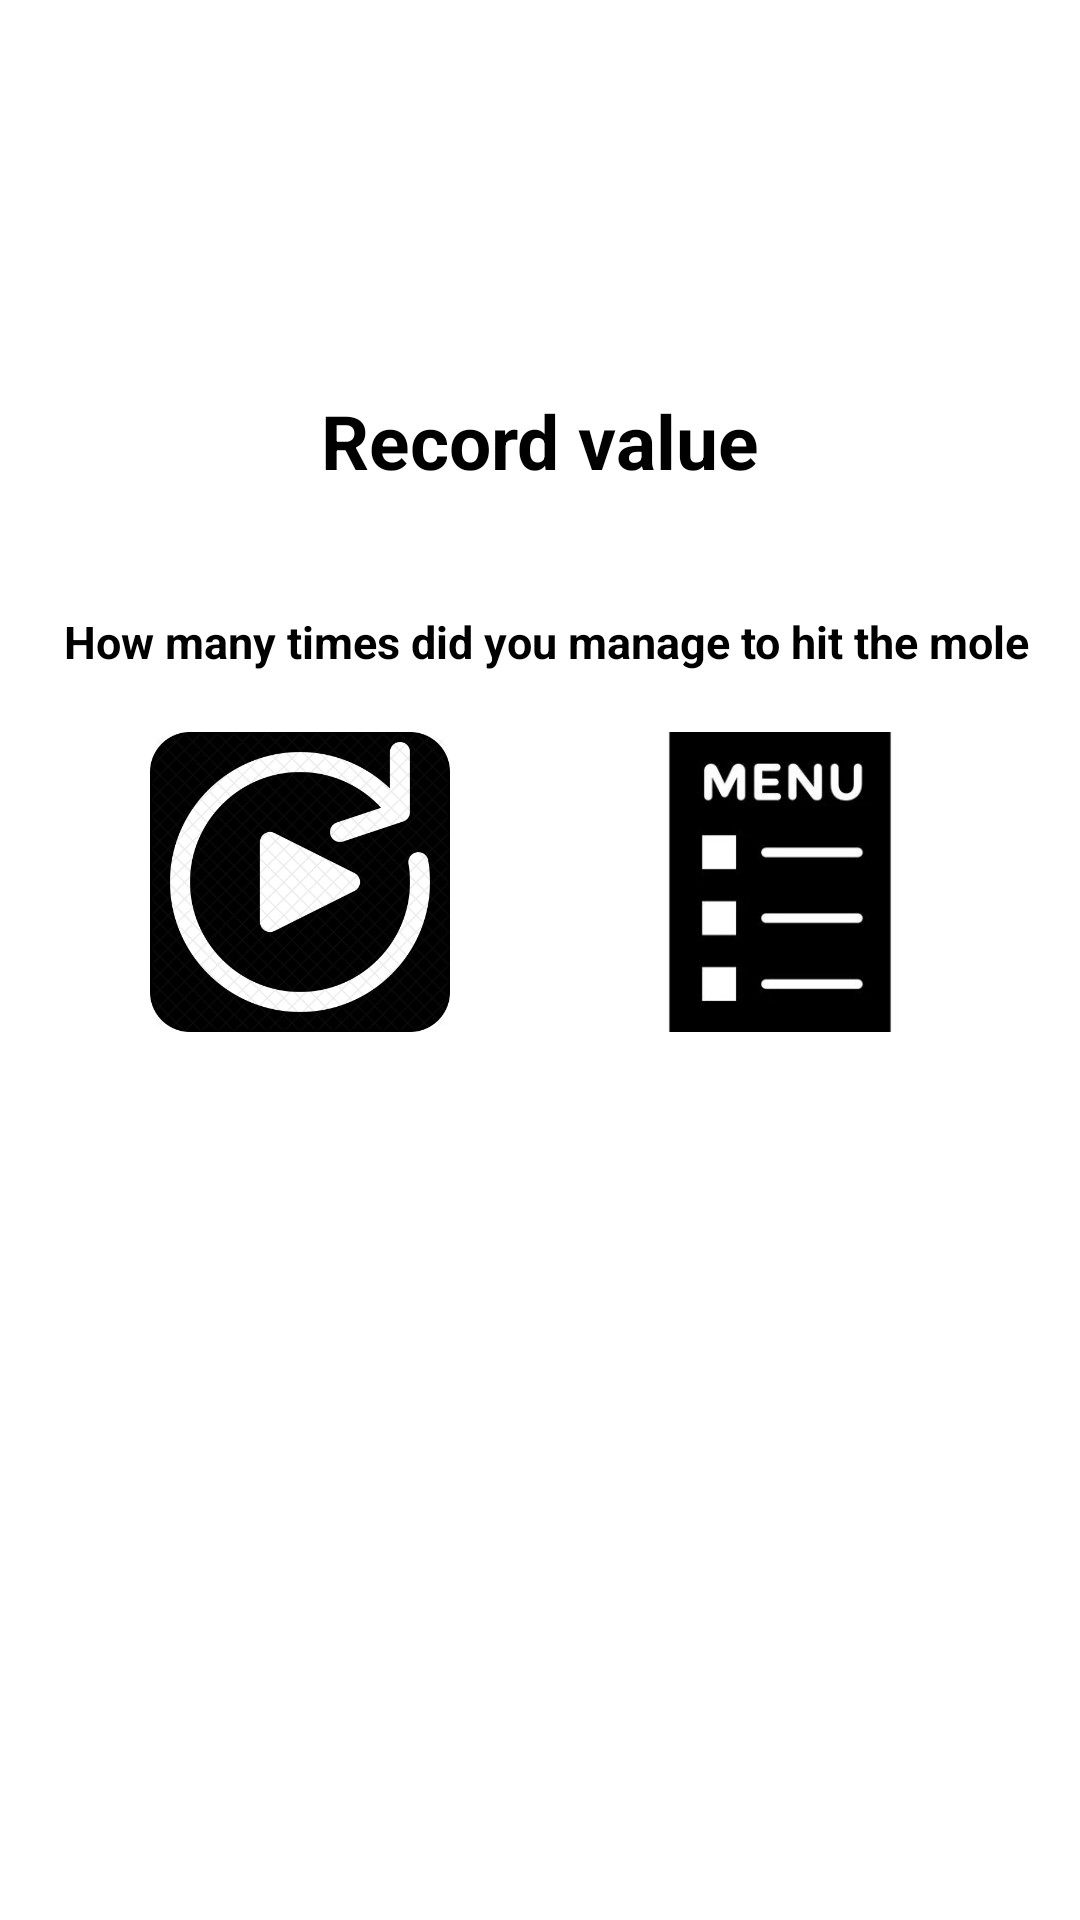

This screen was rendered from an Android layout file. Write that file and the resources it references.
<!-- AndroidManifest.xml: application theme Theme.MyWhackAMole -->
<!-- res/layout/activity_result.xml -->
<?xml version="1.0" encoding="utf-8"?>
<androidx.constraintlayout.widget.ConstraintLayout xmlns:android="http://schemas.android.com/apk/res/android"
    xmlns:app="http://schemas.android.com/apk/res-auto"
    xmlns:tools="http://schemas.android.com/tools"
    android:layout_width="match_parent"
    android:layout_height="match_parent"
    tools:context=".ResultActivity"
    android:background="@drawable/img">

    <TextView
        android:id="@+id/textViewNowScore"
        android:layout_width="wrap_content"
        android:layout_height="wrap_content"
        android:layout_marginTop="40dp"
        android:text="How many times did you manage to hit the mole"
        android:textColor="@color/black"
        android:textSize="15dp"
        android:textStyle="bold"
        app:layout_constraintEnd_toEndOf="parent"
        app:layout_constraintHorizontal_bias="0.561"
        app:layout_constraintStart_toStartOf="parent"
        app:layout_constraintTop_toBottomOf="@+id/textViewRecord" />

    <TextView
        android:id="@+id/textViewRecord"
        android:layout_width="wrap_content"
        android:layout_height="wrap_content"
        android:layout_marginTop="130dp"
        android:text="Record value"
        android:textColor="@color/black"
        android:textSize="25dp"
        android:textStyle="bold"
        app:layout_constraintEnd_toEndOf="parent"
        app:layout_constraintStart_toStartOf="parent"
        app:layout_constraintTop_toTopOf="parent" />

    <ImageView
        android:id="@+id/imageViewPlayAgain"
        android:layout_width="100dp"
        android:layout_height="100dp"
        android:layout_marginStart="50dp"
        android:layout_marginTop="20dp"
        app:layout_constraintStart_toStartOf="parent"
        app:layout_constraintTop_toBottomOf="@+id/textViewNowScore"
        android:onClick="onClickPlayAgain"
        app:srcCompat="@drawable/playagain" />

    <ImageView
        android:id="@+id/imageViewMenu"
        android:layout_width="100dp"
        android:layout_height="100dp"
        android:layout_marginTop="20dp"
        android:layout_marginEnd="50dp"
        app:layout_constraintEnd_toEndOf="parent"
        app:layout_constraintTop_toBottomOf="@+id/textViewNowScore"
        android:onClick="onClickMenu"
        app:srcCompat="@drawable/menugame" />
</androidx.constraintlayout.widget.ConstraintLayout>
<!-- resources referenced by this layout -->
<resources>
  <!-- drawable menugame: jpg bitmap (drawable, 7129 bytes) -->
  <!-- drawable playagain: png bitmap (drawable, 57085 bytes) -->
  <style name="Theme.MyWhackAMole" parent="Theme.MaterialComponents.DayNight.DarkActionBar">
          
          <item name="colorPrimary">@color/purple_500</item>
          <item name="colorPrimaryVariant">@color/purple_700</item>
          <item name="colorOnPrimary">@color/white</item>
          
          <item name="colorSecondary">@color/teal_200</item>
          <item name="colorSecondaryVariant">@color/teal_700</item>
          <item name="colorOnSecondary">@color/black</item>
          
          <item name="android:statusBarColor" tools:targetApi="l">?attr/colorPrimaryVariant</item>
          
      </style>
  <!-- not gathered from this repository: default colours our renderer supplied (Android Studio template values) -->
  <color name="purple_500">#FF6200EE</color>
  <color name="purple_700">#FF3700B3</color>
  <color name="teal_200">#FF03DAC5</color>
  <color name="teal_700">#FF018786</color>
  <color name="black">#FF000000</color>
  <color name="white">#FFFFFFFF</color>
</resources>
